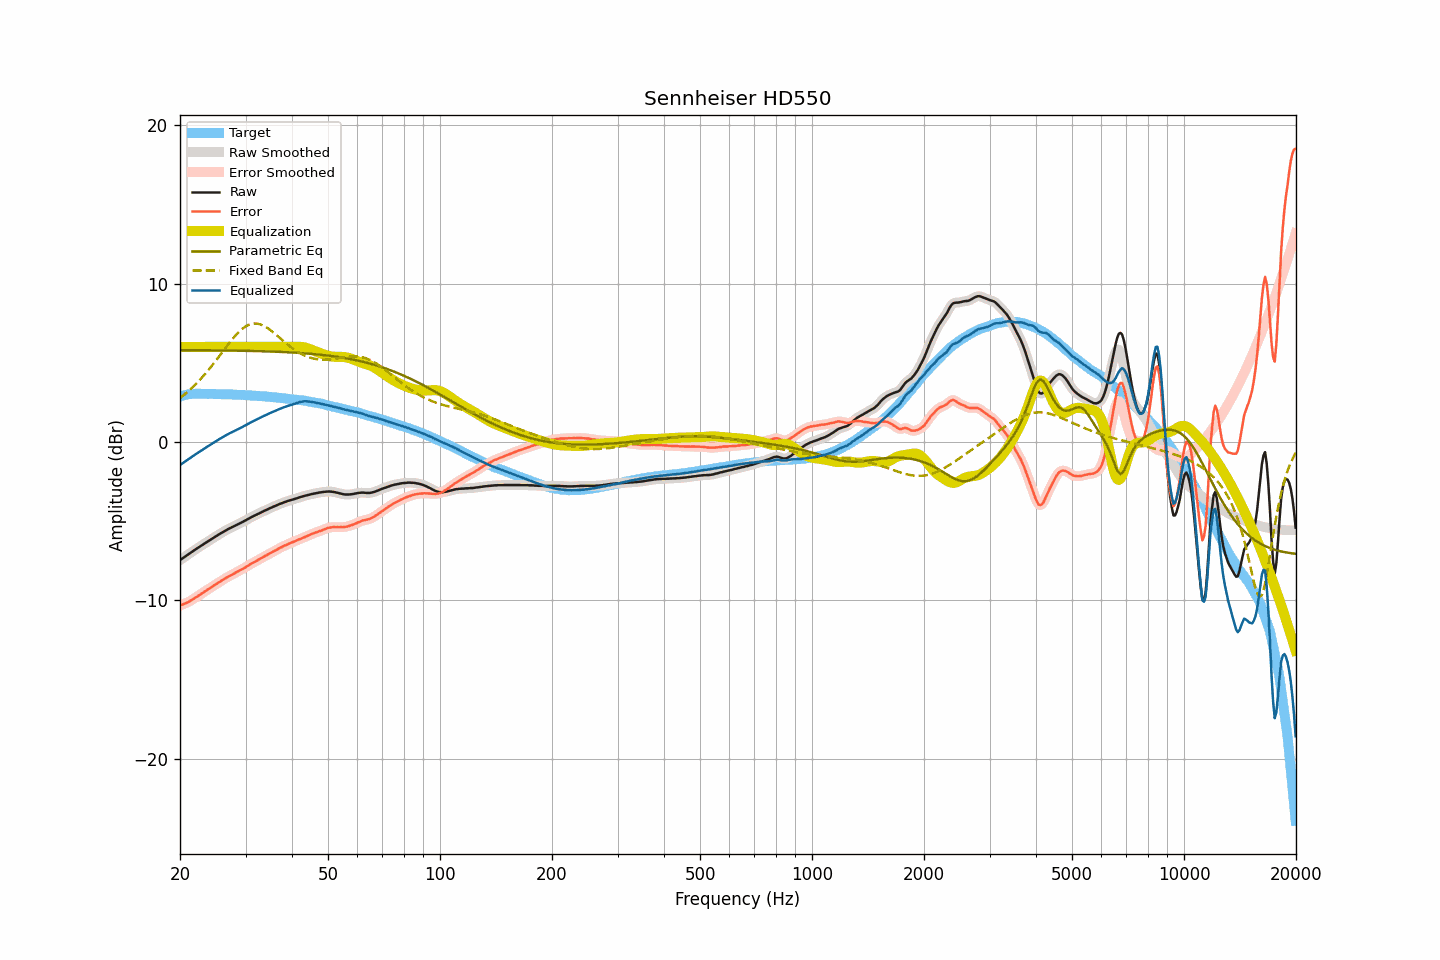

The data file committed next to this chart (first rows):
frequency, raw, smoothed, error, error_smoothed, equalization, parametric_eq, fixed_band_eq, equalized_raw, equalized_smoothed, target
20.00, -7.46, -7.46, -10.33, -10.32, 6.00, 5.80, 2.77, -1.46, -1.46, 2.87
20.20, -7.39, -7.39, -10.28, -10.29, 6.00, 5.80, 2.85, -1.39, -1.39, 2.90
20.40, -7.32, -7.32, -10.24, -10.24, 6.00, 5.80, 2.93, -1.32, -1.32, 2.93
20.61, -7.25, -7.25, -10.20, -10.20, 6.00, 5.80, 3.02, -1.25, -1.25, 2.95
20.81, -7.18, -7.18, -10.15, -10.16, 6.00, 5.80, 3.10, -1.18, -1.18, 2.98
21.02, -7.11, -7.11, -10.11, -10.11, 6.00, 5.80, 3.19, -1.11, -1.11, 3.01
21.23, -7.04, -7.04, -10.05, -10.05, 6.00, 5.80, 3.28, -1.04, -1.04, 3.02
21.44, -6.97, -6.97, -9.99, -9.99, 6.00, 5.79, 3.38, -0.97, -0.97, 3.03
21.66, -6.90, -6.89, -9.93, -9.93, 6.00, 5.79, 3.47, -0.90, -0.89, 3.04
21.87, -6.83, -6.83, -9.86, -9.86, 6.00, 5.79, 3.57, -0.83, -0.83, 3.03
22.09, -6.76, -6.76, -9.80, -9.80, 6.00, 5.79, 3.67, -0.76, -0.76, 3.04
22.31, -6.70, -6.69, -9.74, -9.74, 6.00, 5.79, 3.78, -0.70, -0.69, 3.04
22.54, -6.63, -6.63, -9.67, -9.67, 6.00, 5.79, 3.88, -0.63, -0.63, 3.04
22.76, -6.56, -6.56, -9.60, -9.60, 6.00, 5.79, 3.99, -0.56, -0.56, 3.04
22.99, -6.50, -6.49, -9.53, -9.53, 6.00, 5.79, 4.10, -0.50, -0.49, 3.03
23.22, -6.43, -6.43, -9.46, -9.46, 6.00, 5.79, 4.22, -0.43, -0.43, 3.03
23.45, -6.37, -6.36, -9.40, -9.39, 6.00, 5.79, 4.34, -0.37, -0.36, 3.03
23.69, -6.30, -6.30, -9.33, -9.33, 6.00, 5.79, 4.46, -0.30, -0.30, 3.03
23.92, -6.24, -6.23, -9.26, -9.27, 6.00, 5.79, 4.58, -0.24, -0.23, 3.03
24.16, -6.17, -6.17, -9.20, -9.20, 6.00, 5.79, 4.70, -0.17, -0.17, 3.04
24.40, -6.11, -6.10, -9.14, -9.14, 6.00, 5.78, 4.83, -0.11, -0.10, 3.04
24.65, -6.04, -6.04, -9.06, -9.07, 6.00, 5.78, 4.96, -0.04, -0.04, 3.03
24.89, -5.98, -5.98, -9.00, -9.00, 6.00, 5.78, 5.09, 0.02, 0.02, 3.02
25.14, -5.92, -5.91, -8.94, -8.94, 6.00, 5.78, 5.22, 0.08, 0.09, 3.02
25.39, -5.85, -5.85, -8.87, -8.87, 6.00, 5.78, 5.36, 0.15, 0.15, 3.02
25.65, -5.79, -5.79, -8.81, -8.81, 6.00, 5.78, 5.49, 0.21, 0.21, 3.02
25.91, -5.73, -5.73, -8.74, -8.74, 6.00, 5.78, 5.63, 0.27, 0.27, 3.01
26.16, -5.67, -5.67, -8.67, -8.68, 6.00, 5.78, 5.76, 0.33, 0.33, 3.01
26.43, -5.61, -5.61, -8.62, -8.61, 6.00, 5.77, 5.90, 0.39, 0.39, 3.01
26.69, -5.55, -5.55, -8.55, -8.56, 6.00, 5.77, 6.03, 0.45, 0.45, 3.01
26.96, -5.50, -5.50, -8.50, -8.50, 6.00, 5.77, 6.16, 0.50, 0.50, 3.01
27.23, -5.45, -5.45, -8.45, -8.45, 6.00, 5.77, 6.29, 0.55, 0.55, 3.00
27.50, -5.40, -5.40, -8.40, -8.40, 6.00, 5.77, 6.42, 0.60, 0.60, 3.00
27.77, -5.35, -5.35, -8.34, -8.34, 6.00, 5.77, 6.54, 0.65, 0.65, 2.99
28.05, -5.30, -5.30, -8.29, -8.28, 6.00, 5.77, 6.66, 0.70, 0.70, 2.99
28.33, -5.25, -5.25, -8.23, -8.23, 6.00, 5.76, 6.77, 0.75, 0.75, 2.98
28.62, -5.20, -5.20, -8.17, -8.17, 6.00, 5.76, 6.88, 0.80, 0.80, 2.98
28.90, -5.15, -5.15, -8.12, -8.12, 6.00, 5.76, 6.98, 0.85, 0.85, 2.98
29.19, -5.10, -5.10, -8.06, -8.07, 6.00, 5.76, 7.08, 0.90, 0.90, 2.96
29.48, -5.05, -5.04, -8.02, -8.01, 6.00, 5.76, 7.16, 0.95, 0.96, 2.97
29.78, -4.99, -4.99, -7.95, -7.95, 6.00, 5.75, 7.24, 1.01, 1.01, 2.96
30.08, -4.94, -4.93, -7.90, -7.89, 6.00, 5.75, 7.30, 1.06, 1.07, 2.96
30.38, -4.88, -4.88, -7.82, -7.83, 6.00, 5.75, 7.36, 1.12, 1.12, 2.95
30.68, -4.83, -4.82, -7.77, -7.77, 6.00, 5.75, 7.40, 1.17, 1.18, 2.95
30.99, -4.77, -4.77, -7.70, -7.71, 6.00, 5.75, 7.44, 1.23, 1.23, 2.93
31.30, -4.72, -4.72, -7.65, -7.65, 6.00, 5.74, 7.46, 1.28, 1.28, 2.93
31.61, -4.67, -4.67, -7.59, -7.59, 6.00, 5.74, 7.48, 1.33, 1.33, 2.93
31.93, -4.62, -4.62, -7.53, -7.53, 6.00, 5.74, 7.48, 1.38, 1.38, 2.92
32.24, -4.57, -4.57, -7.47, -7.47, 6.00, 5.74, 7.47, 1.43, 1.43, 2.90
32.57, -4.52, -4.52, -7.42, -7.42, 6.00, 5.73, 7.45, 1.48, 1.48, 2.90
32.89, -4.47, -4.47, -7.36, -7.36, 6.00, 5.73, 7.42, 1.53, 1.53, 2.90
33.22, -4.42, -4.42, -7.30, -7.30, 6.00, 5.73, 7.38, 1.58, 1.58, 2.89
33.55, -4.37, -4.37, -7.25, -7.25, 6.00, 5.72, 7.34, 1.63, 1.63, 2.88
33.89, -4.32, -4.32, -7.19, -7.19, 6.00, 5.72, 7.28, 1.68, 1.68, 2.87
34.23, -4.28, -4.27, -7.14, -7.14, 6.00, 5.72, 7.22, 1.72, 1.73, 2.87
34.57, -4.23, -4.23, -7.08, -7.08, 6.00, 5.71, 7.15, 1.77, 1.77, 2.85
34.92, -4.18, -4.18, -7.02, -7.03, 6.00, 5.71, 7.08, 1.82, 1.82, 2.84
35.27, -4.14, -4.13, -6.97, -6.97, 6.00, 5.71, 7.00, 1.86, 1.87, 2.84
35.62, -4.09, -4.09, -6.91, -6.91, 6.00, 5.70, 6.92, 1.91, 1.91, 2.82
35.97, -4.05, -4.05, -6.86, -6.86, 6.00, 5.70, 6.83, 1.95, 1.95, 2.81
... 635 more rows
